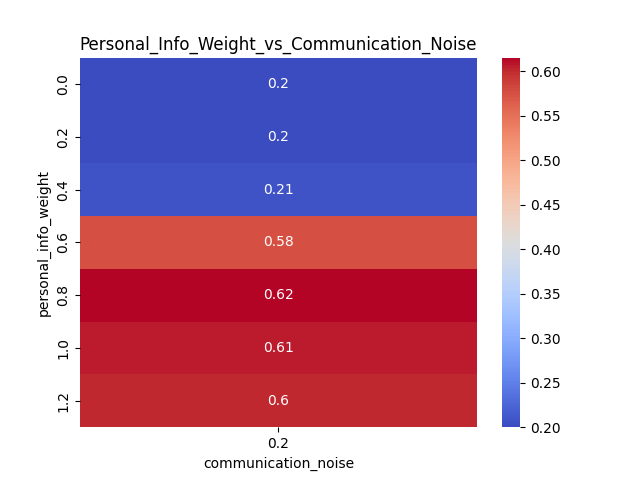

Values plotted in this chart, from the file beside it:
personal_info_weight, 0.2
0.0, 0.2
0.2, 0.2006
0.4, 0.208
0.6, 0.5762
0.8, 0.6152
1.0, 0.6057
1.2, 0.6018
